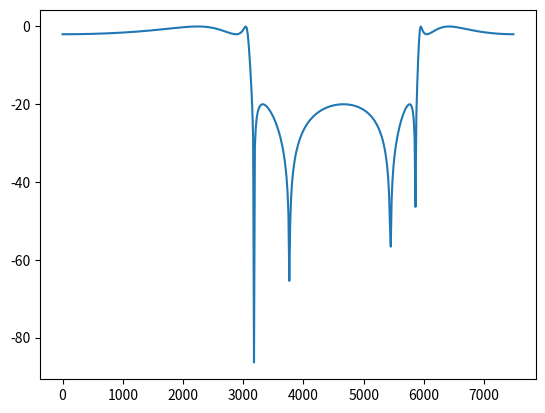

Generate this figure with matplotlib: (Note: this script raises an exception after producing the figure.)
#%%
import numpy as np
import scipy.signal as sp
import matplotlib.pyplot as plt

fs = 15000
fc1 = 3000
fc2 = 6000
ft = 150

rp = 2 #to search about
rs = 20 #to search about

wp = np.array([fc1 + ft/2, fc2 - ft/2])/(fs / 2)
ws = np.array([fc1 - ft/2, fc2 + ft/2])/(fs / 2)

N, w = sp.ellipord(wp, ws, rp, rs)
b, a = sp.ellip(N, rp, rs, w, btype = 'bandstop')
w, h = sp.freqz(b, a, worN = 512, plot = None)
f = (fs/2) * w/np.pi


print(N)

plt.close('all')
plt.plot(f, 20*np.log10(abs(h)))
plt.plot([fc1 - ft/2, fc2 - ft/2], [1], 'ro')
plt.plot([fc1 + ft/2, fc2 + ft/2], [0], 'ro')
plt.xlabel("Freq")
plt.ylabel("gain")
# %%
